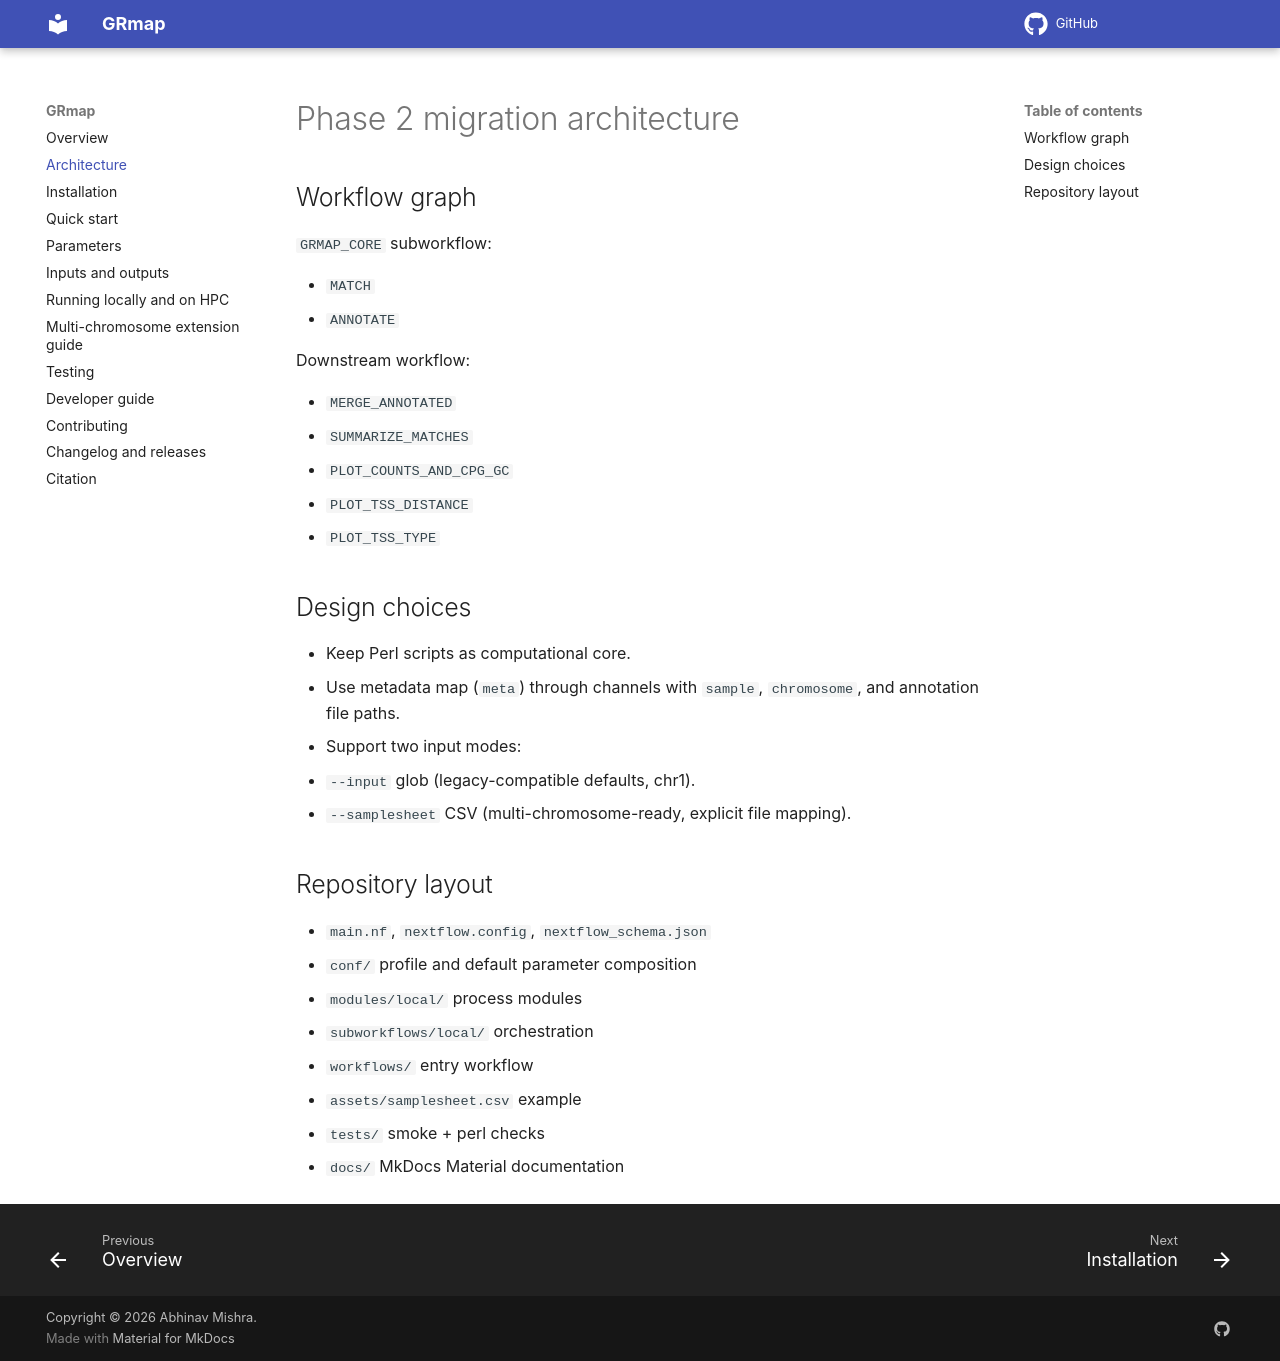

repository: bibymaths/nf-grmap · page: architecture.html · generator: mkdocs

# Phase 2 migration architecture

## Workflow graph

`GRMAP_CORE` subworkflow:

- `MATCH`
- `ANNOTATE`

Downstream workflow:

- `MERGE_ANNOTATED`
- `SUMMARIZE_MATCHES`
- `PLOT_COUNTS_AND_CPG_GC`
- `PLOT_TSS_DISTANCE`
- `PLOT_TSS_TYPE`

## Design choices

- Keep Perl scripts as computational core.
- Use metadata map (`meta`) through channels with `sample`, `chromosome`, and annotation file paths.
- Support two input modes:
  - `--input` glob (legacy-compatible defaults, chr1).
  - `--samplesheet` CSV (multi-chromosome-ready, explicit file mapping).

## Repository layout

- `main.nf`, `nextflow.config`, `nextflow_schema.json`
- `conf/` profile and default parameter composition
- `modules/local/` process modules
- `subworkflows/local/` orchestration
- `workflows/` entry workflow
- `assets/samplesheet.csv` example
- `tests/` smoke + perl checks
- `docs/` MkDocs Material documentation
